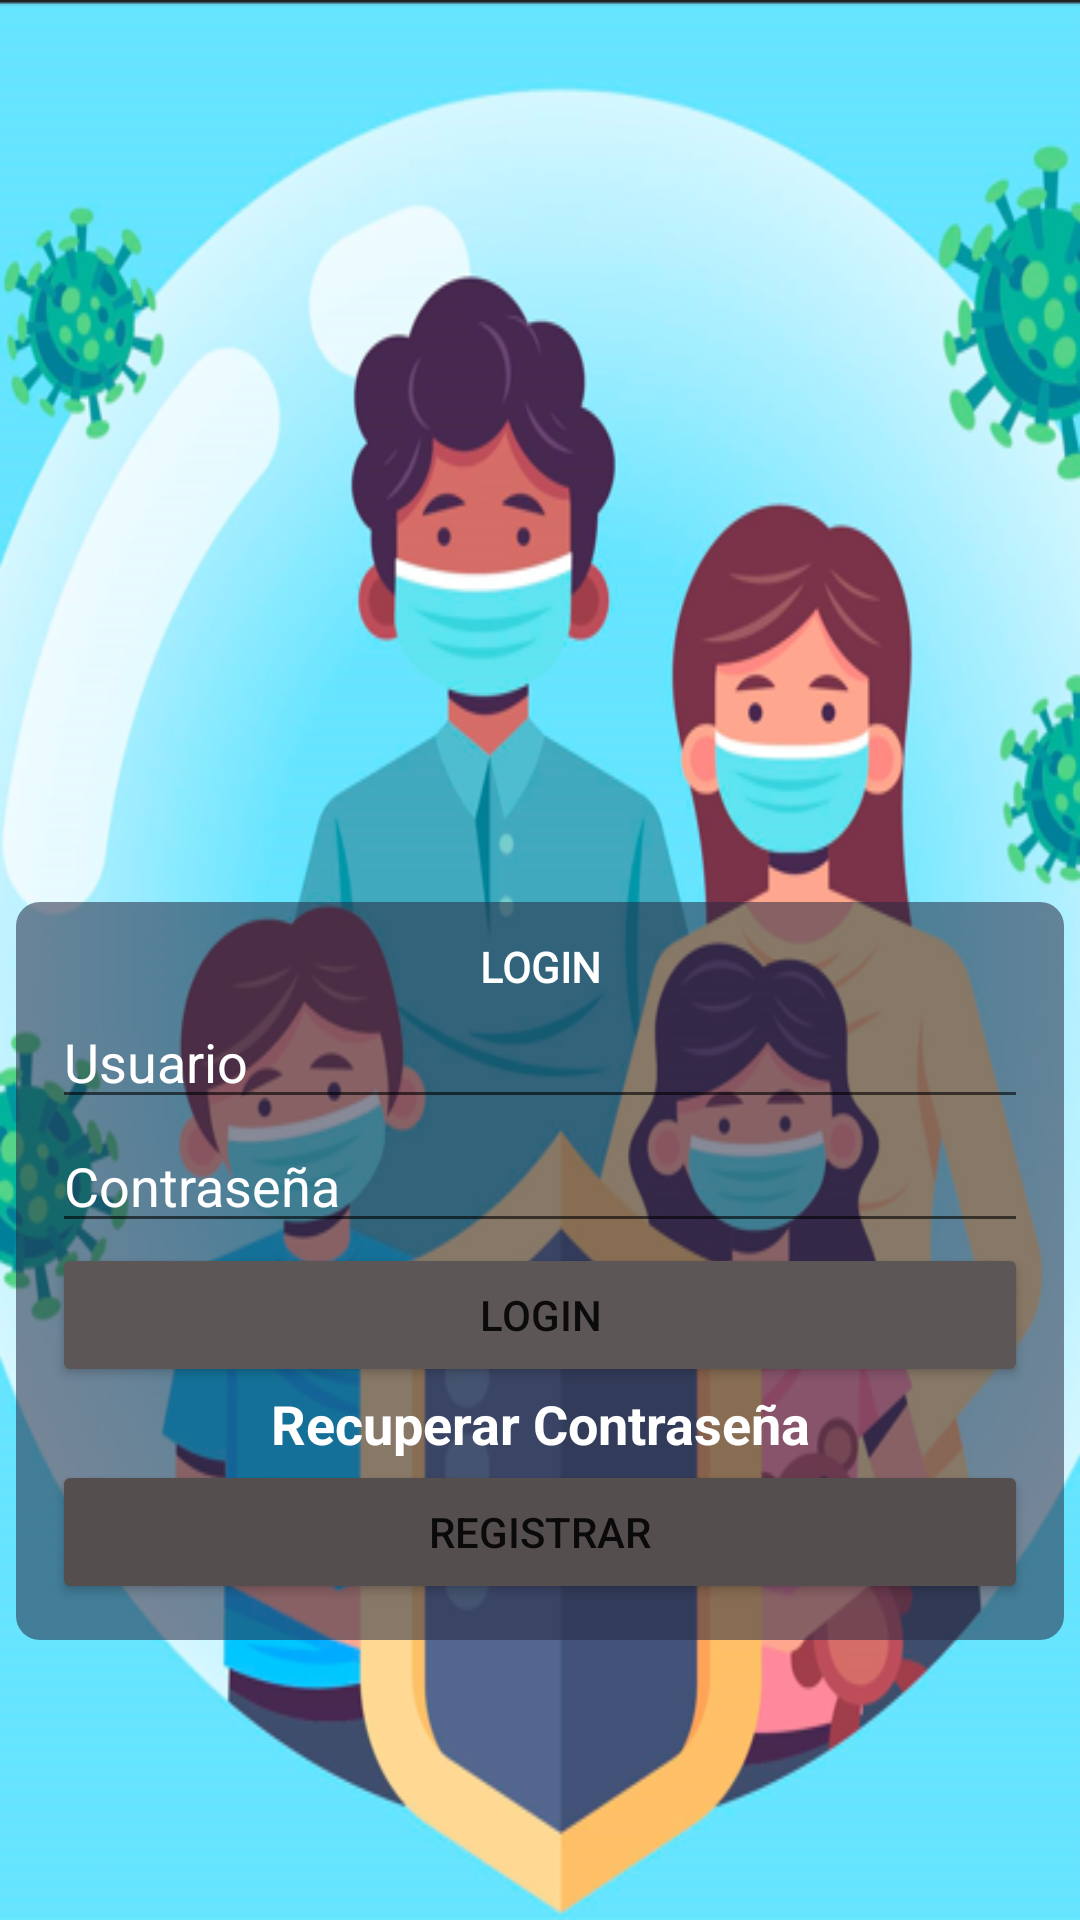

Here is an Android app screen rendered from its layout file. Give the layout XML and the strings, colors and styles it references.
<!-- AndroidManifest.xml: application theme Theme.Vacunas_v1 -->
<!-- res/layout/activity_login.xml -->
<?xml version="1.0" encoding="utf-8"?>
<androidx.constraintlayout.widget.ConstraintLayout xmlns:android="http://schemas.android.com/apk/res/android"
    xmlns:app="http://schemas.android.com/apk/res-auto"
    xmlns:tools="http://schemas.android.com/tools"
    android:layout_width="match_parent"
    android:layout_height="match_parent"
    android:background="@drawable/medic_login"
    android:padding="16px"
    tools:context=".login">

    <LinearLayout
        android:layout_width="match_parent"
        android:layout_height="wrap_content"

        android:background="@drawable/button_background"
        android:orientation="vertical"
        android:padding="36px"
        app:layout_constraintBottom_toBottomOf="parent"
        app:layout_constraintEnd_toEndOf="parent"
        app:layout_constraintStart_toStartOf="parent"
        app:layout_constraintTop_toTopOf="parent"
        app:layout_constraintVertical_bias="0.77">

        <TextView
            android:id="@+id/textView2"
            android:layout_width="match_parent"
            android:layout_height="wrap_content"
            android:fontFamily="@font/aclonica"
            android:gravity="center_horizontal"
            android:text="LOGIN"
            android:textColor="@color/white"
            android:textStyle="bold"
            tools:textSize="20sp" />

        <EditText

            android:id="@+id/etUsuario"
            android:layout_width="match_parent"
            android:layout_height="wrap_content"
            android:ems="10"
            android:hint="Usuario"
            android:inputType="textPersonName"
            android:textColorHint="@color/white" />

        <EditText
            android:id="@+id/etContrasena"
            android:layout_width="match_parent"
            android:layout_height="wrap_content"
            android:ems="10"
            android:hint="Contraseña"
            android:inputType="textPassword"
            android:textColorHint="@color/white" />

        <Button
            android:id="@+id/btnLogin"
            android:layout_width="match_parent"
            android:layout_height="wrap_content"
            android:backgroundTint="#5C5656"
            android:text="Login" />

        <TextView
            android:id="@+id/tvRecuperarContraseña"
            android:layout_width="match_parent"
            android:layout_height="wrap_content"
            android:text="Recuperar Contraseña"
            android:textAlignment="center"
            android:textColor="@color/white"
            android:textSize="18sp"
            android:textStyle="bold" />

        <Button
            android:id="@+id/btnRegistrar"
            android:layout_width="match_parent"
            android:layout_height="wrap_content"
            android:backgroundTint="#554E4E"
            android:text="Registrar" />
    </LinearLayout>
</androidx.constraintlayout.widget.ConstraintLayout>
<!-- resources referenced by this layout -->
<resources>
  <color name="white">#FFFFFFFF</color>
  <!-- drawable button_background (drawable) -->
  <?xml version="1.0" encoding="utf-8"?>
  <shape xmlns:android="http://schemas.android.com/apk/res/android"
      android:shape="rectangle">
      <solid android:color="#8B252942"/>
      <corners android:radius="8dp"/>
  </shape>
  <!-- drawable medic_login: png bitmap (drawable, 278097 bytes) -->
  <style name="Theme.Vacunas_v1" parent="Theme.MaterialComponents.DayNight.NoActionBar">
          
          <item name="colorPrimary">@color/purple_500</item>
          <item name="colorPrimaryVariant">@color/purple_700</item>
          <item name="colorOnPrimary">@color/white</item>
          
          <item name="colorSecondary">@color/teal_200</item>
          <item name="colorSecondaryVariant">@color/teal_700</item>
          <item name="colorOnSecondary">@color/black</item>
          
          <item name="android:statusBarColor" tools:targetApi="l">?attr/colorPrimaryVariant</item>
          
      </style>
  <color name="purple_500">#FF6200EE</color>
  <color name="purple_700">#FF3700B3</color>
  <color name="teal_200">#FF03DAC5</color>
  <color name="teal_700">#FF018786</color>
  <color name="black">#FF000000</color>
</resources>
